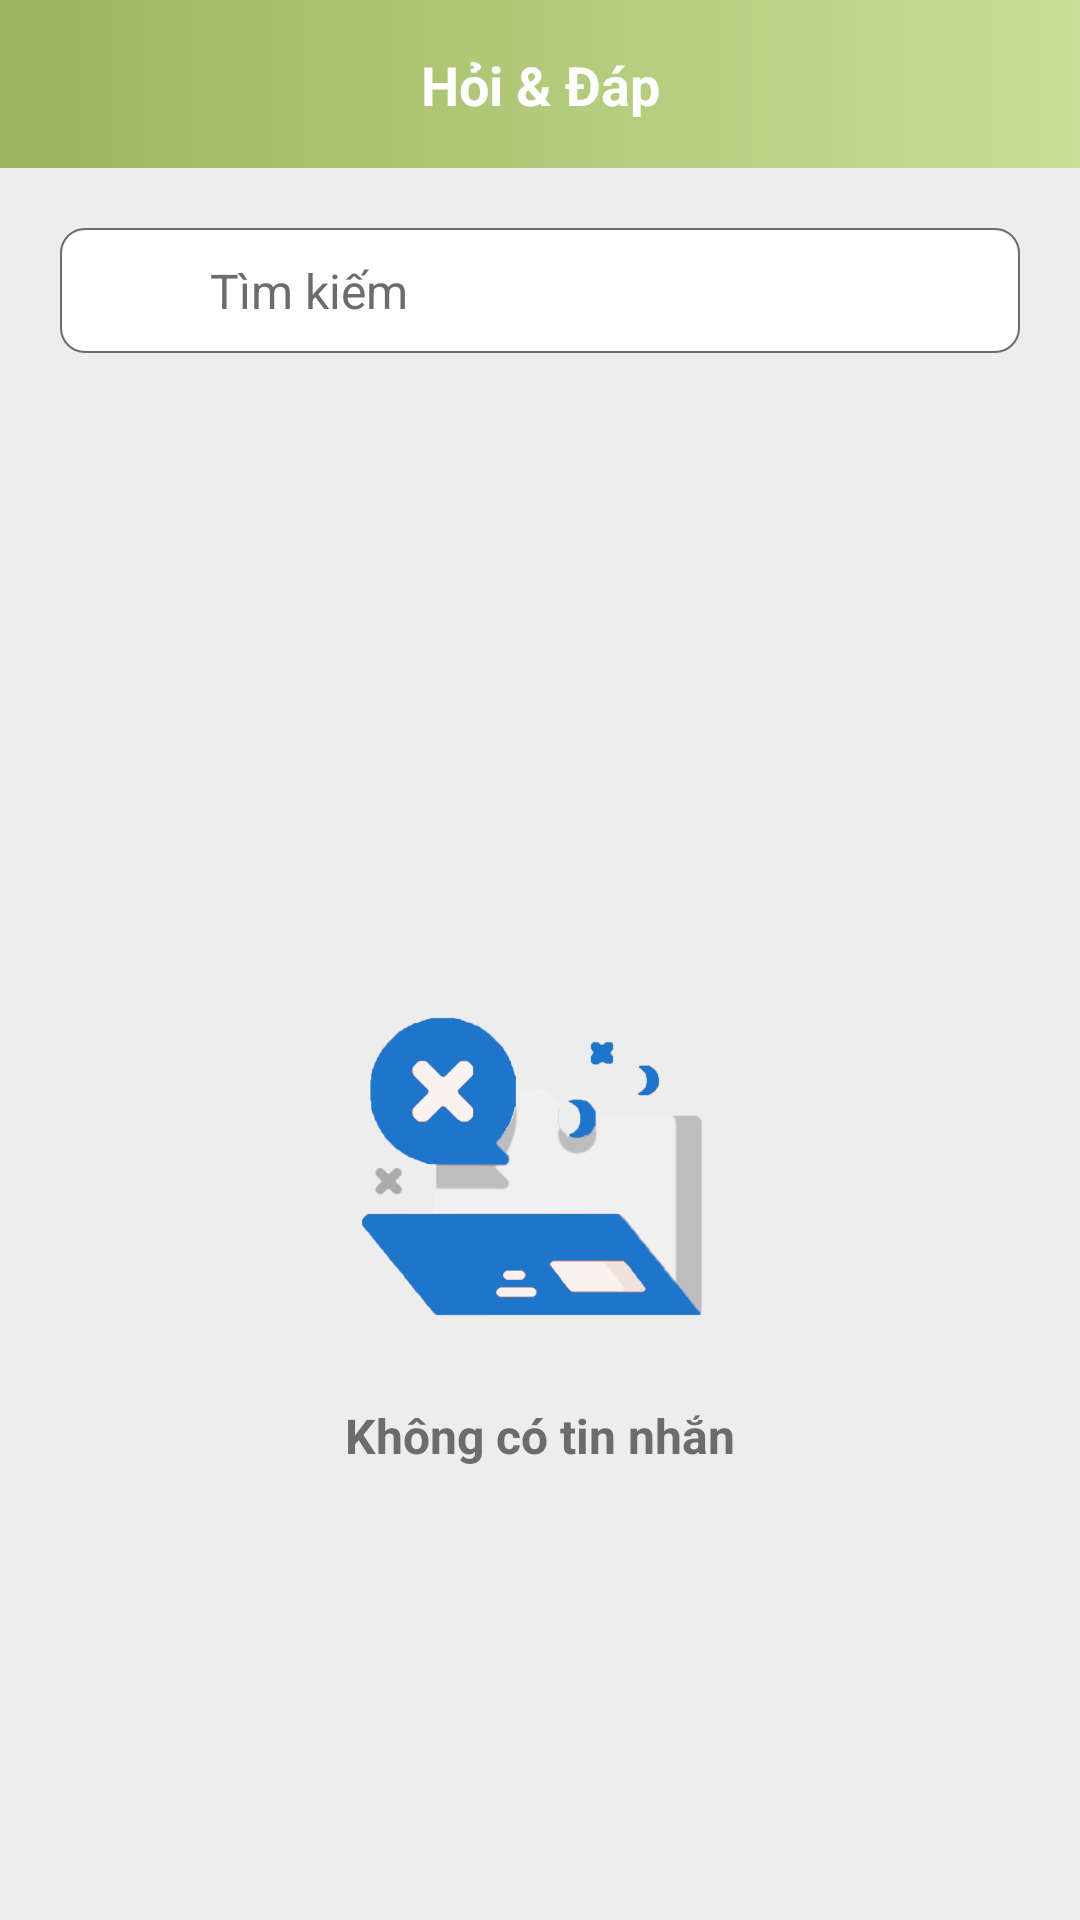

Here is an Android app screen rendered from its layout file. Give the layout XML and the strings, colors and styles it references.
<!-- AndroidManifest.xml: application theme Theme.ManagerStaff -->
<!-- res/layout/activity_list_chat.xml -->
<?xml version="1.0" encoding="utf-8"?>
<androidx.constraintlayout.widget.ConstraintLayout xmlns:android="http://schemas.android.com/apk/res/android"
    xmlns:tools="http://schemas.android.com/tools"
    xmlns:app="http://schemas.android.com/apk/res-auto"
    android:layout_width="match_parent"
    android:layout_height="match_parent"
    android:background="@color/gray2"
    tools:context=".activities.ListChatActivity">

    <androidx.constraintlayout.widget.ConstraintLayout
        android:id="@+id/layout_header"
        android:layout_width="match_parent"
        android:layout_height="56dp"
        android:background="@drawable/background_cus"
        app:layout_constraintEnd_toEndOf="parent"
        app:layout_constraintStart_toStartOf="parent"
        app:layout_constraintTop_toTopOf="parent">

        <androidx.appcompat.widget.AppCompatImageView
            android:id="@+id/img_back"
            android:layout_width="wrap_content"
            android:layout_height="wrap_content"
            android:layout_marginStart="20dp"
            android:foreground="@drawable/animation_click"
            android:src="@drawable/icon_back_left"
            app:layout_constraintBottom_toBottomOf="parent"
            app:layout_constraintStart_toStartOf="parent"
            app:layout_constraintTop_toTopOf="parent" />


        <androidx.appcompat.widget.AppCompatTextView
            android:id="@+id/txt_type_post"
            android:layout_width="wrap_content"
            android:layout_height="wrap_content"
            android:text="@string/question_answer"
            android:textColor="@color/white"
            android:textSize="18sp"
            android:textStyle="bold"
            app:layout_constraintBottom_toBottomOf="parent"
            app:layout_constraintEnd_toEndOf="parent"
            app:layout_constraintStart_toStartOf="parent"
            app:layout_constraintTop_toTopOf="parent" />

    </androidx.constraintlayout.widget.ConstraintLayout>

    <androidx.appcompat.widget.AppCompatEditText
        android:id="@+id/edt_search"
        android:layout_width="match_parent"
        android:layout_height="wrap_content"
        android:layout_marginHorizontal="20dp"
        android:background="@drawable/border_outline_round"
        android:hint="@string/search"
        android:paddingVertical="10dp"
        android:layout_marginTop="20dp"
        android:paddingLeft="50dp"
        android:paddingRight="10dp"
        android:textColor="@color/black"
        android:textColorHint="@color/gray"
        android:textSize="16sp"
        app:layout_constraintTop_toBottomOf="@+id/layout_header" />

    <androidx.appcompat.widget.AppCompatImageView
        android:id="@+id/img_search"
        android:layout_width="35dp"
        android:layout_height="35dp"
        android:layout_marginLeft="5dp"
        android:src="@drawable/icon_search"
        app:layout_constraintBottom_toBottomOf="@+id/edt_search"
        app:layout_constraintStart_toStartOf="@+id/edt_search"
        app:layout_constraintTop_toTopOf="@+id/edt_search" />

    <androidx.appcompat.widget.AppCompatImageView
        android:id="@+id/img_no_data"
        android:layout_width="150dp"
        android:layout_height="150dp"
        android:layout_centerHorizontal="true"
        android:layout_marginTop="200dp"
        android:src="@drawable/image_no_data"
        app:layout_constraintEnd_toEndOf="parent"
        app:layout_constraintStart_toStartOf="parent"
        app:layout_constraintTop_toBottomOf="@+id/edt_search" />

    <androidx.appcompat.widget.AppCompatTextView
        android:id="@+id/txt_no_data"
        android:layout_width="wrap_content"
        android:layout_height="wrap_content"
        android:layout_centerHorizontal="true"
        android:text="Không có tin nhắn"
        android:textColor="@color/gray"
        android:textSize="16sp"
        android:textStyle="bold"
        app:layout_constraintEnd_toEndOf="parent"
        app:layout_constraintStart_toStartOf="parent"
        app:layout_constraintTop_toBottomOf="@+id/img_no_data" />

    <androidx.recyclerview.widget.RecyclerView
        android:id="@+id/rcv_list_comment"
        android:layout_width="match_parent"
        android:layout_height="wrap_content"
        android:layout_below="@+id/layout_header"
        android:layout_marginTop="10dp"
        app:layout_constraintEnd_toEndOf="parent"
        app:layout_constraintStart_toStartOf="parent"
        app:layout_constraintTop_toBottomOf="@+id/edt_search" />

    <ProgressBar
        android:id="@+id/pb_load_data"
        android:layout_width="wrap_content"
        android:layout_height="wrap_content"
        android:layout_gravity="center"
        android:theme="@style/white"
        android:visibility="gone"
        app:layout_constraintBottom_toBottomOf="parent"
        app:layout_constraintEnd_toEndOf="parent"
        app:layout_constraintStart_toStartOf="parent"
        app:layout_constraintTop_toTopOf="parent" />

</androidx.constraintlayout.widget.ConstraintLayout>
<!-- resources referenced by this layout -->
<resources>
  <color name="black">#FF000000</color>
  <color name="gray">#6C6C6C</color>
  <color name="gray2">#EDEDED</color>
  <color name="white">#FFFFFFFF</color>
  <!-- drawable animation_click (drawable) -->
  <?xml version="1.0" encoding="UTF-8"?>
  <ripple android:color="?colorAccent" xmlns:android="http://schemas.android.com/apk/res/android">
      <item android:drawable="?colorAccent" android:id="@android:id/mask"> </item>
  </ripple>
  <!-- drawable background_cus (drawable) -->
  <?xml version="1.0" encoding="utf-8"?>
  <shape xmlns:android="http://schemas.android.com/apk/res/android" android:shape="rectangle">
      <gradient
          android:startColor="@color/blue_back_left"
          android:endColor="@color/blue_back_right"
          android:angle="0"/>
  </shape>
  <!-- drawable border_outline_round (drawable) -->
  <?xml version="1.0" encoding="utf-8"?>
  <shape xmlns:android="http://schemas.android.com/apk/res/android">
  
      <solid android:color="@color/white"/>
      <corners android:radius="8dp"/>
      <stroke android:color="@color/gray"
          android:width="0.5dp"/>
  </shape>
  <!-- drawable image_no_data: png bitmap (drawable, 129915 bytes) -->
  <string name="question_answer">Hỏi &amp; Đáp</string>
  <string name="search">Tìm kiếm</string>
  <style name="white">
          <item name="colorAccent">@color/blue</item> 
      </style>
  <style name="Theme.ManagerStaff" parent="Base.Theme.ManagerStaff" />
  <color name="blue_back_left">#9BB55E</color>
  <color name="blue_back_right">#C8DE96</color>
  <color name="blue">#728840</color>
  <style name="Base.Theme.ManagerStaff" parent="Theme.Material3.DayNight.NoActionBar">
          
          
      </style>
</resources>
